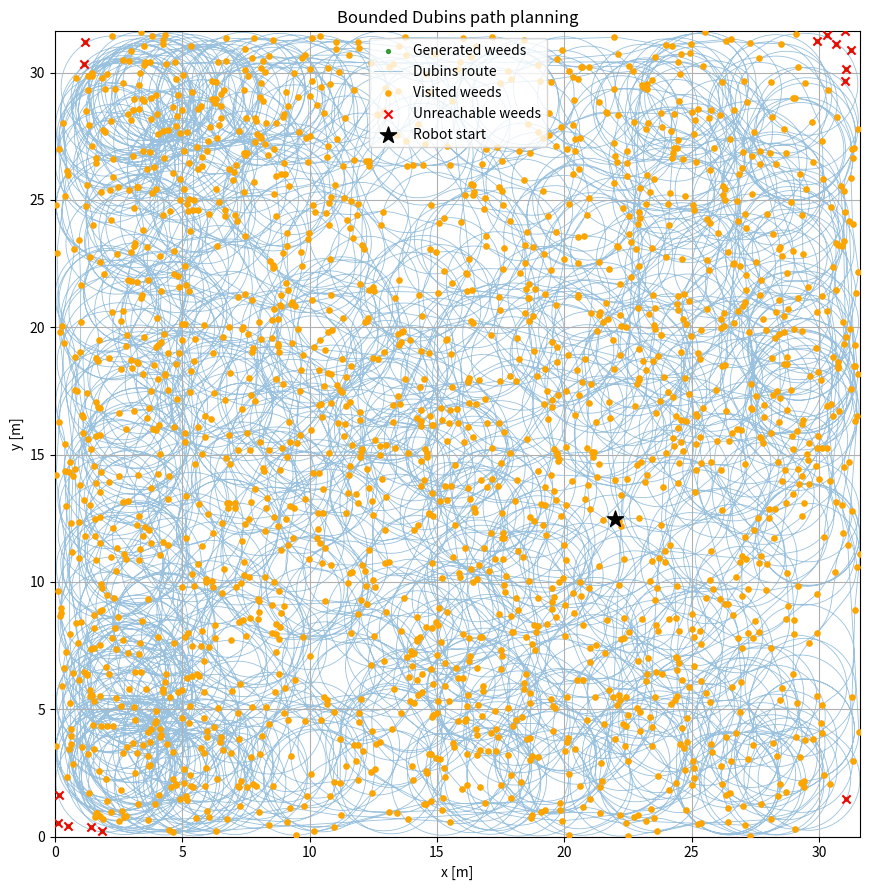

Here is the Python script that generated this plot:
import math
from dataclasses import dataclass
from pathlib import Path

import matplotlib.pyplot as plt
import numpy as np


AREA_M2 = 1000.0
FIELD_SIDE = math.sqrt(AREA_M2)

BASE_WEED_COUNT = 500
CLUSTER_FRACTION = 0.5
MIN_CLUSTER_SIZE = 2
MAX_CLUSTER_SIZE = 10
CLUSTER_STD_DEV = 3.0

MIN_TURNING_RADIUS = 2.0
SHORTLIST_SIZE = 10
HEADING_SAMPLES = 8
PATH_SAMPLE_STEP = 0.25
RANDOM_SEED = 42


@dataclass
class Pose:
    x: float
    y: float
    yaw: float


@dataclass
class DubinsConnection:
    goal: Pose
    segment_types: tuple
    segment_lengths: tuple
    total_length: float
    points: list


def normalize_angle(angle):
    return angle % (2.0 * math.pi)

def distance_to_boundary_ahead(pose):
    direction_x = math.cos(pose.yaw)
    direction_y = math.sin(pose.yaw)
    distances = []
    tolerance = 1e-9

    if direction_x > tolerance:
        distances.append(
            (FIELD_SIDE - pose.x) / direction_x
        )
    elif direction_x < -tolerance:
        distances.append(
            (0.0 - pose.x) / direction_x
        )

    if direction_y > tolerance:
        distances.append(
            (FIELD_SIDE - pose.y) / direction_y
        )
    elif direction_y < -tolerance:
        distances.append(
            (0.0 - pose.y) / direction_y
        )

    return min(distances)

def has_forward_clearance(pose):
    return (
        distance_to_boundary_ahead(pose)
        >= MIN_TURNING_RADIUS
    )

def turning_circle_stays_inside(center_x, center_y):
    radius = MIN_TURNING_RADIUS

    return (
        radius <= center_x <= FIELD_SIDE - radius
        and radius <= center_y <= FIELD_SIDE - radius
    )


def has_maneuvering_clearance(pose):
    if not has_forward_clearance(pose):
        return False

    radius = MIN_TURNING_RADIUS
    sine_yaw = math.sin(pose.yaw)
    cosine_yaw = math.cos(pose.yaw)

    left_center_x = pose.x - radius * sine_yaw
    left_center_y = pose.y + radius * cosine_yaw

    right_center_x = pose.x + radius * sine_yaw
    right_center_y = pose.y - radius * cosine_yaw

    left_turn_is_valid = turning_circle_stays_inside(
        left_center_x,
        left_center_y,
    )

    right_turn_is_valid = turning_circle_stays_inside(
        right_center_x,
        right_center_y,
    )

    return left_turn_is_valid or right_turn_is_valid

def generate_cluster(center, number_of_plants, rng):
    """Generate a complete cluster without allowing plants outside the field."""
    plants = []

    while len(plants) < number_of_plants:
        offset = rng.normal(0.0, CLUSTER_STD_DEV, size=2)
        plant = center + offset

        if (
            0.0 <= plant[0] <= FIELD_SIDE
            and 0.0 <= plant[1] <= FIELD_SIDE
        ):
            plants.append(plant)

    return np.array(plants)

def generate_weeds(rng):
    base_weeds = rng.uniform(
        0.0,
        FIELD_SIDE,
        size=(BASE_WEED_COUNT, 2),
    )

    number_of_cluster_centers = int(
        BASE_WEED_COUNT * CLUSTER_FRACTION
    )

    cluster_center_indices = rng.choice(
        BASE_WEED_COUNT,
        size=number_of_cluster_centers,
        replace=False,
    )

    clusters = []

    for center_index in cluster_center_indices:
        cluster_size = int(
            rng.integers(MIN_CLUSTER_SIZE, MAX_CLUSTER_SIZE + 1)
        )

        cluster = generate_cluster(
            base_weeds[center_index],
            cluster_size,
            rng,
        )

        clusters.append(cluster)

    return np.vstack([base_weeds, *clusters])

def dubins_lsl(alpha, beta, distance):
    squared_straight_length = (
        2.0
        + distance**2
        - 2.0 * math.cos(alpha - beta)
        + 2.0 * distance * (math.sin(alpha) - math.sin(beta))
    )

    if squared_straight_length < 0.0:
        return None

    temporary_angle = math.atan2(
        math.cos(beta) - math.cos(alpha),
        distance + math.sin(alpha) - math.sin(beta),
    )

    first_turn = normalize_angle(-alpha + temporary_angle)
    straight = math.sqrt(squared_straight_length)
    second_turn = normalize_angle(beta - temporary_angle)

    return first_turn, straight, second_turn


def dubins_rsr(alpha, beta, distance):
    squared_straight_length = (
        2.0
        + distance**2
        - 2.0 * math.cos(alpha - beta)
        + 2.0 * distance * (-math.sin(alpha) + math.sin(beta))
    )

    if squared_straight_length < 0.0:
        return None

    temporary_angle = math.atan2(
        math.cos(alpha) - math.cos(beta),
        distance - math.sin(alpha) + math.sin(beta),
    )

    first_turn = normalize_angle(alpha - temporary_angle)
    straight = math.sqrt(squared_straight_length)
    second_turn = normalize_angle(-beta + temporary_angle)

    return first_turn, straight, second_turn

def dubins_lsr(alpha, beta, distance):
    squared_straight_length = (
        -2.0
        + distance**2
        + 2.0 * math.cos(alpha - beta)
        + 2.0 * distance * (math.sin(alpha) + math.sin(beta))
    )

    if squared_straight_length < 0.0:
        return None

    straight = math.sqrt(squared_straight_length)

    temporary_angle = (
        math.atan2(
            -math.cos(alpha) - math.cos(beta),
            distance + math.sin(alpha) + math.sin(beta),
        )
        - math.atan2(-2.0, straight)
    )

    first_turn = normalize_angle(-alpha + temporary_angle)
    second_turn = normalize_angle(-beta + temporary_angle)

    return first_turn, straight, second_turn


def dubins_rsl(alpha, beta, distance):
    squared_straight_length = (
        distance**2
        - 2.0
        + 2.0 * math.cos(alpha - beta)
        - 2.0 * distance * (math.sin(alpha) + math.sin(beta))
    )

    if squared_straight_length < 0.0:
        return None

    straight = math.sqrt(squared_straight_length)

    temporary_angle = (
        math.atan2(
            math.cos(alpha) + math.cos(beta),
            distance - math.sin(alpha) - math.sin(beta),
        )
        - math.atan2(2.0, straight)
    )

    first_turn = normalize_angle(alpha - temporary_angle)
    second_turn = normalize_angle(beta - temporary_angle)

    return first_turn, straight, second_turn

def dubins_rlr(alpha, beta, distance):
    value = (
        6.0
        - distance**2
        + 2.0 * math.cos(alpha - beta)
        + 2.0 * distance * (math.sin(alpha) - math.sin(beta))
    ) / 8.0

    if abs(value) > 1.0:
        return None

    middle_turn = normalize_angle(
        2.0 * math.pi - math.acos(value)
    )

    first_turn = normalize_angle(
        alpha
        - math.atan2(
            math.cos(alpha) - math.cos(beta),
            distance - math.sin(alpha) + math.sin(beta),
        )
        + middle_turn / 2.0
    )

    second_turn = normalize_angle(
        alpha - beta - first_turn + middle_turn
    )

    return first_turn, middle_turn, second_turn

def dubins_lrl(alpha, beta, distance):
    value = (
        6.0
        - distance**2
        + 2.0 * math.cos(alpha - beta)
        + 2.0 * distance * (-math.sin(alpha) + math.sin(beta))
    ) / 8.0

    if abs(value) > 1.0:
        return None

    middle_turn = normalize_angle(
        2.0 * math.pi - math.acos(value)
    )

    first_turn = normalize_angle(
        -alpha
        - math.atan2(
            math.cos(alpha) - math.cos(beta),
            distance + math.sin(alpha) - math.sin(beta),
        )
        + middle_turn / 2.0
    )

    second_turn = normalize_angle(
        beta - alpha - first_turn + middle_turn
    )

    return first_turn, middle_turn, second_turn


DUBINS_PATH_TYPES = (
    (("L", "S", "L"), dubins_lsl),
    (("R", "S", "R"), dubins_rsr),
    (("L", "S", "R"), dubins_lsr),
    (("R", "S", "L"), dubins_rsl),
    (("R", "L", "R"), dubins_rlr),
    (("L", "R", "L"), dubins_lrl),
)

def calculate_dubins_candidates(start, goal):
    delta_x = goal.x - start.x
    delta_y = goal.y - start.y

    normalized_distance = (
        math.hypot(delta_x, delta_y) / MIN_TURNING_RADIUS
    )

    direction = math.atan2(delta_y, delta_x)

    alpha = normalize_angle(start.yaw - direction)
    beta = normalize_angle(goal.yaw - direction)

    candidates = []

    for segment_types, calculation_function in DUBINS_PATH_TYPES:
        segment_lengths = calculation_function(
            alpha,
            beta,
            normalized_distance,
        )

        if segment_lengths is None:
            continue

        total_length = (
            sum(segment_lengths) * MIN_TURNING_RADIUS
        )

        candidates.append(
            (
                total_length,
                segment_types,
                segment_lengths,
            )
        )

    return candidates

def advance_pose(pose, segment_type, normalized_distance):
    radius = MIN_TURNING_RADIUS

    if segment_type == "S":
        distance = normalized_distance * radius

        return Pose(
            pose.x + distance * math.cos(pose.yaw),
            pose.y + distance * math.sin(pose.yaw),
            pose.yaw,
        )

    if segment_type == "L":
        new_yaw = pose.yaw + normalized_distance

        return Pose(
            pose.x
            + radius
            * (math.sin(new_yaw) - math.sin(pose.yaw)),
            pose.y
            + radius
            * (math.cos(pose.yaw) - math.cos(new_yaw)),
            normalize_angle(new_yaw),
        )

    new_yaw = pose.yaw - normalized_distance

    return Pose(
        pose.x
        + radius
        * (math.sin(pose.yaw) - math.sin(new_yaw)),
        pose.y
        + radius
        * (math.cos(new_yaw) - math.cos(pose.yaw)),
        normalize_angle(new_yaw),
    )


def sample_dubins_path(start, segment_types, segment_lengths):
    current_pose = start
    sampled_points = [(start.x, start.y)]

    for segment_type, segment_length in zip(
        segment_types,
        segment_lengths,
    ):
        physical_length = segment_length * MIN_TURNING_RADIUS

        number_of_steps = max(
            1,
            math.ceil(physical_length / PATH_SAMPLE_STEP),
        )

        step_length = segment_length / number_of_steps

        for _ in range(number_of_steps):
            current_pose = advance_pose(
                current_pose,
                segment_type,
                step_length,
            )

            sampled_points.append(
                (current_pose.x, current_pose.y)
            )

    return sampled_points

def path_stays_inside_field(points):
    return all(
        0.0 <= x <= FIELD_SIDE
        and 0.0 <= y <= FIELD_SIDE
        for x, y in points
    )

def find_best_connection(start, target):
    possible_connections = []

    terminal_headings = np.linspace(
        0.0,
        2.0 * math.pi,
        HEADING_SAMPLES,
        endpoint=False,
    )

    for terminal_heading in terminal_headings:
        goal = Pose(
            float(target[0]),
            float(target[1]),
            float(terminal_heading),
        )

        if not has_maneuvering_clearance(goal):
            continue

        for (
            total_length,
            segment_types,
            segment_lengths,
        ) in calculate_dubins_candidates(start, goal):
            possible_connections.append(
                (
                    total_length,
                    goal,
                    segment_types,
                    segment_lengths,
                )
            )

    possible_connections.sort(key=lambda connection: connection[0])

    for (
        total_length,
        goal,
        segment_types,
        segment_lengths,
    ) in possible_connections:
        points = sample_dubins_path(
            start,
            segment_types,
            segment_lengths,
        )

        if path_stays_inside_field(points):
            return DubinsConnection(
                goal=goal,
                segment_types=segment_types,
                segment_lengths=segment_lengths,
                total_length=total_length,
                points=points,
            )

    return None

def find_nearest_indices(current_pose, weeds, unvisited):
    available_indices = np.flatnonzero(unvisited)

    differences = weeds[available_indices] - np.array(
        [current_pose.x, current_pose.y]
    )

    squared_distances = np.sum(differences**2, axis=1)

    number_to_select = min(
        SHORTLIST_SIZE,
        len(available_indices),
    )

    nearest_positions = np.argpartition(
        squared_distances,
        number_to_select - 1,
    )[:number_to_select]

    return available_indices[nearest_positions]


def select_next_connection(
    current_pose,
    weeds,
    candidate_indices,
):
    best_index = None
    best_connection = None

    for weed_index in candidate_indices:
        connection = find_best_connection(
            current_pose,
            weeds[weed_index],
        )

        if connection is None:
            continue

        if (
            best_connection is None
            or connection.total_length
            < best_connection.total_length
        ):
            best_index = int(weed_index)
            best_connection = connection

    return best_index, best_connection


def plan_path(start, weeds):
    unvisited = np.ones(len(weeds), dtype=bool)

    current_pose = start
    route_points = [(start.x, start.y)]
    visited_indices = []

    while np.any(unvisited):
        nearest_indices = find_nearest_indices(
            current_pose,
            weeds,
            unvisited,
        )

        weed_index, connection = select_next_connection(
            current_pose,
            weeds,
            nearest_indices,
        )

        if connection is None:
            all_remaining_indices = np.flatnonzero(unvisited)

            weed_index, connection = select_next_connection(
                current_pose,
                weeds,
                all_remaining_indices,
            )

        if connection is None:
            break

        route_points.extend(connection.points[1:])
        visited_indices.append(weed_index)
        unvisited[weed_index] = False
        current_pose = connection.goal

    skipped_indices = np.flatnonzero(unvisited).tolist()

    return (
        np.array(route_points),
        visited_indices,
        skipped_indices,
    )


def plot_result(
    weeds,
    start,
    route_points,
    visited_indices,
    skipped_indices,
):
    figure, axis = plt.subplots(figsize=(9, 9))

    axis.scatter(
        weeds[:, 0],
        weeds[:, 1],
        color="green",
        s=8,
        alpha=0.7,
        zorder=3,
        label="Generated weeds",
    )

    if len(route_points) > 1:
        axis.plot(
            route_points[:, 0],
            route_points[:, 1],
            color="tab:blue",
            linewidth=0.6,
            alpha=0.45,
            zorder=1,
            label="Dubins route",
        )

    if visited_indices:
        visited_weeds = weeds[visited_indices]

        axis.scatter(
            visited_weeds[:, 0],
            visited_weeds[:, 1],
            color="orange",
            s=14,
            zorder=4,
            label="Visited weeds",
        )
    if skipped_indices:
        skipped_weeds = weeds[skipped_indices]

        axis.scatter(
            skipped_weeds[:, 0],
            skipped_weeds[:, 1],
            color="red",
            marker="x",
            s=35,
            zorder=5,
            label="Unreachable weeds",
        )

    axis.scatter(
        start.x,
        start.y,
        color="black",
        marker="*",
        s=150,
        zorder=6,
        label="Robot start",
    )

    axis.set_xlim(0.0, FIELD_SIDE)
    axis.set_ylim(0.0, FIELD_SIDE)
    axis.set_aspect("equal")
    axis.set_xlabel("x [m]")
    axis.set_ylabel("y [m]")
    axis.set_title("Bounded Dubins path planning")
    axis.grid(True)
    axis.legend()

    output_path = Path.cwd() / "path_planning_result.png"

    figure.tight_layout()
    figure.savefig(output_path, dpi=150)
    plt.close(figure)

    return output_path


def main():
    rng = np.random.default_rng(RANDOM_SEED)

    weeds = generate_weeds(rng)

    while True:
        start = Pose(
            x=float(rng.uniform(0.0, FIELD_SIDE)),
            y=float(rng.uniform(0.0, FIELD_SIDE)),
            yaw=float(rng.uniform(0.0, 2.0 * math.pi)),
        )

        if has_maneuvering_clearance(start):
            break

    route_points, visited_indices, skipped_indices = plan_path(
        start,
        weeds,
    )

    output_path = plot_result(
        weeds,
        start,
        route_points,
        visited_indices,
        skipped_indices,
    )

    print(f"Generated weeds: {len(weeds)}")
    print(f"Visited weeds: {len(visited_indices)}")
    print(f"Skipped weeds: {len(skipped_indices)}")
    print(f"Plot saved to: {output_path}")


if __name__ == "__main__":
    main()
